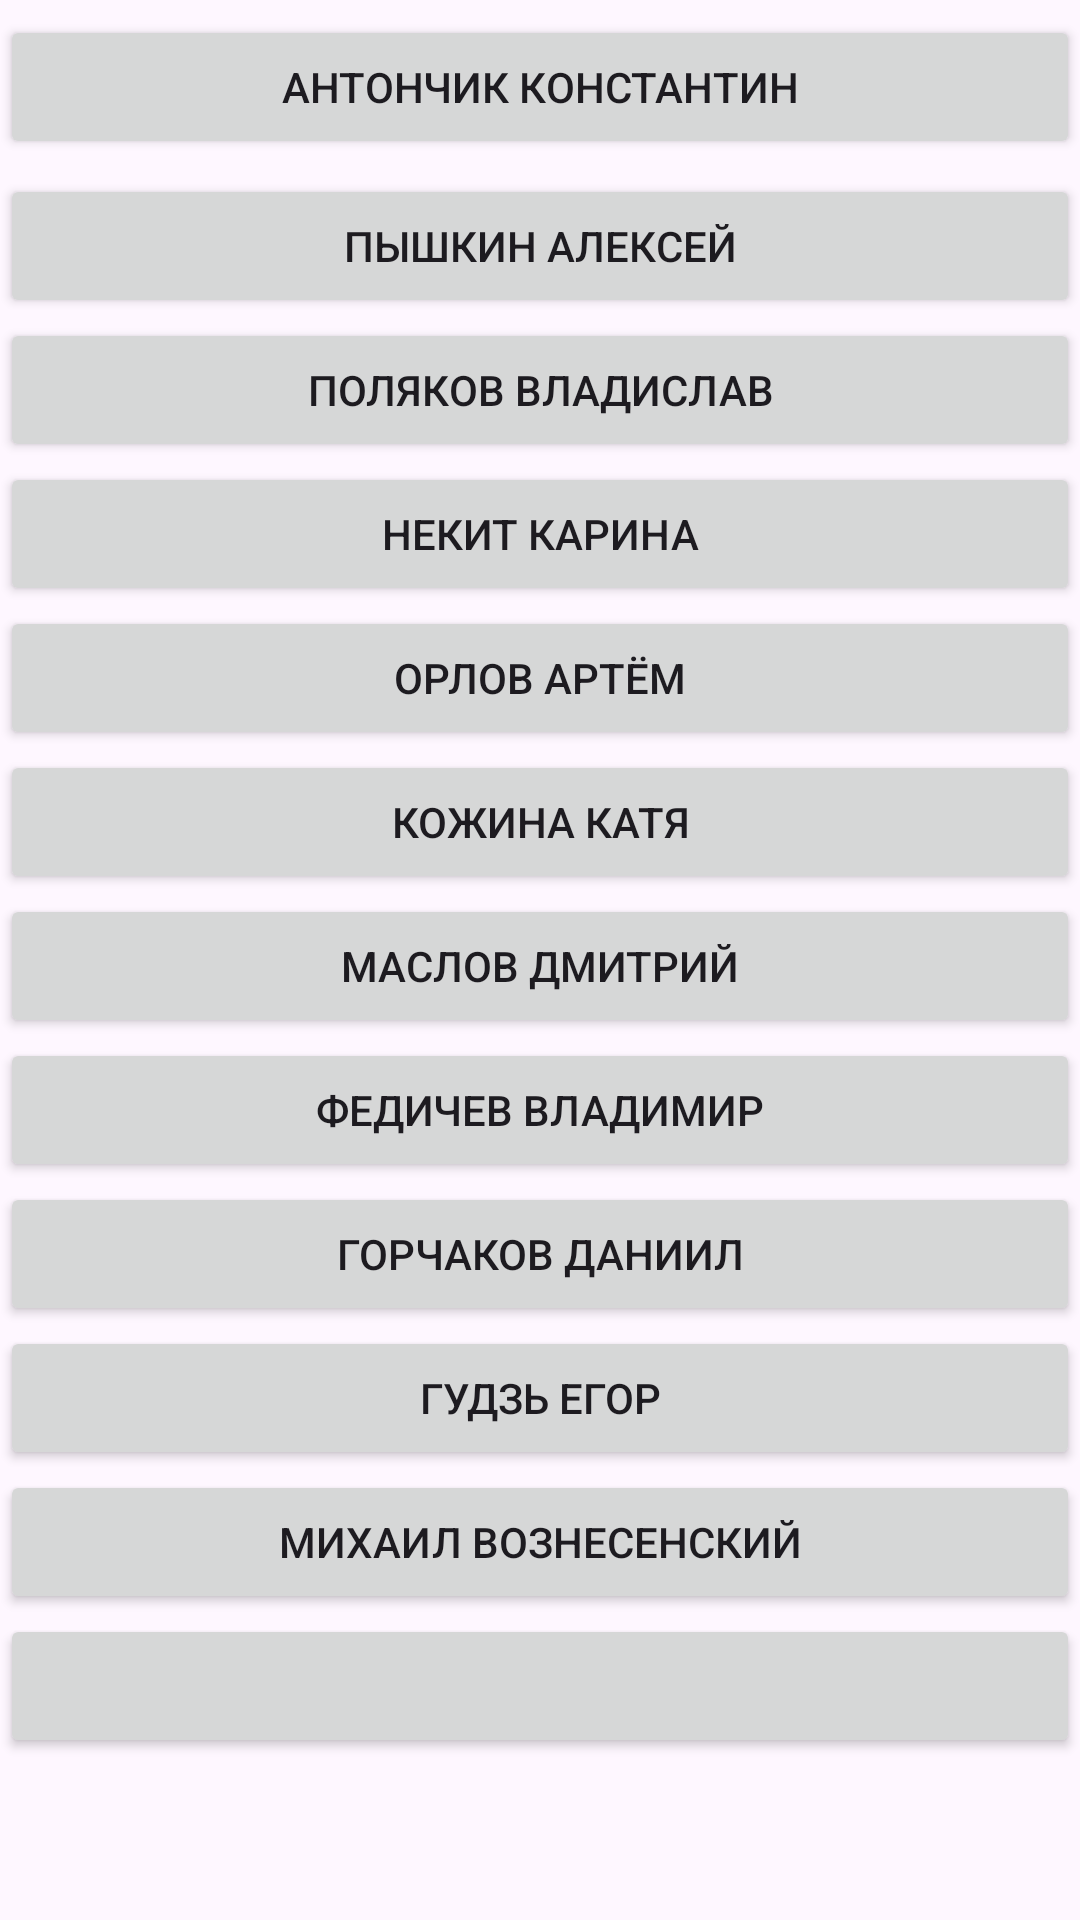

Write the Android layout XML for this screen, with the resource values it uses.
<!-- AndroidManifest.xml: application theme Theme.Chefio -->
<!-- res/layout/activity_main.xml -->
<?xml version="1.0" encoding="utf-8"?>
<ScrollView xmlns:android="http://schemas.android.com/apk/res/android"
    xmlns:app="http://schemas.android.com/apk/res-auto"
    xmlns:tools="http://schemas.android.com/tools"
    android:layout_width="match_parent"
    android:layout_height="match_parent"
    android:orientation="vertical">

    <LinearLayout
        android:layout_width="match_parent"
        android:layout_height="match_parent"
        android:orientation="vertical">

        <Button
            android:layout_width="match_parent"
            android:layout_height="wrap_content"
            android:layout_marginTop="5dp"
            android:text="Антончик Константин"/>
      
        <Button
            android:id="@+id/randome_doge"
            android:layout_width="match_parent"
            android:layout_height="wrap_content"
            android:layout_marginTop="5dp"
            android:text="Пышкин Алексей"/>
      
        <Button
            android:id="@+id/polyakov_button"
            android:layout_width="match_parent"
            android:layout_height="wrap_content"
            android:text="Поляков Владислав"/>

        <Button
            android:id="@+id/buttonNekitKarina"
            android:layout_width="match_parent"
            android:layout_height="wrap_content"
            android:text="Некит Карина"/>
        <Button
            android:layout_width="match_parent"
            android:layout_height="wrap_content"
            android:text="Орлов Артём"/>

        <Button
            android:layout_width="match_parent"
            android:layout_height="wrap_content"
            android:text="Кожина Катя"/>

        <Button
            android:layout_width="match_parent"
            android:layout_height="wrap_content"
            android:text="Маслов Дмитрий"/>

        <Button
            android:id="@+id/fedich"
            android:layout_width="match_parent"
            android:layout_height="wrap_content"
            android:text="Федичев Владимир"/>

        <Button
            android:id="@+id/randome_dog"
            android:layout_width="match_parent"
            android:layout_height="wrap_content"
            android:text="Горчаков Даниил"/>
        <Button
            android:id="@+id/Gudz"
            android:layout_width="match_parent"
            android:layout_height="wrap_content"
            android:text="Гудзь Егор"/>
        <Button
            android:id="@+id/mvn_button"
            android:layout_width="match_parent"
            android:layout_height="wrap_content"
            android:text="Михаил Вознесенский"/>
        <Button
            android:layout_width="match_parent"
            android:layout_height="wrap_content"/>

    </LinearLayout>
</ScrollView>
<!-- resources referenced by this layout -->
<resources>
  <style name="Theme.Chefio" parent="Base.Theme.Chefio" />
  <style name="Base.Theme.Chefio" parent="Theme.Material3.DayNight.NoActionBar">
          
          
      </style>
</resources>
